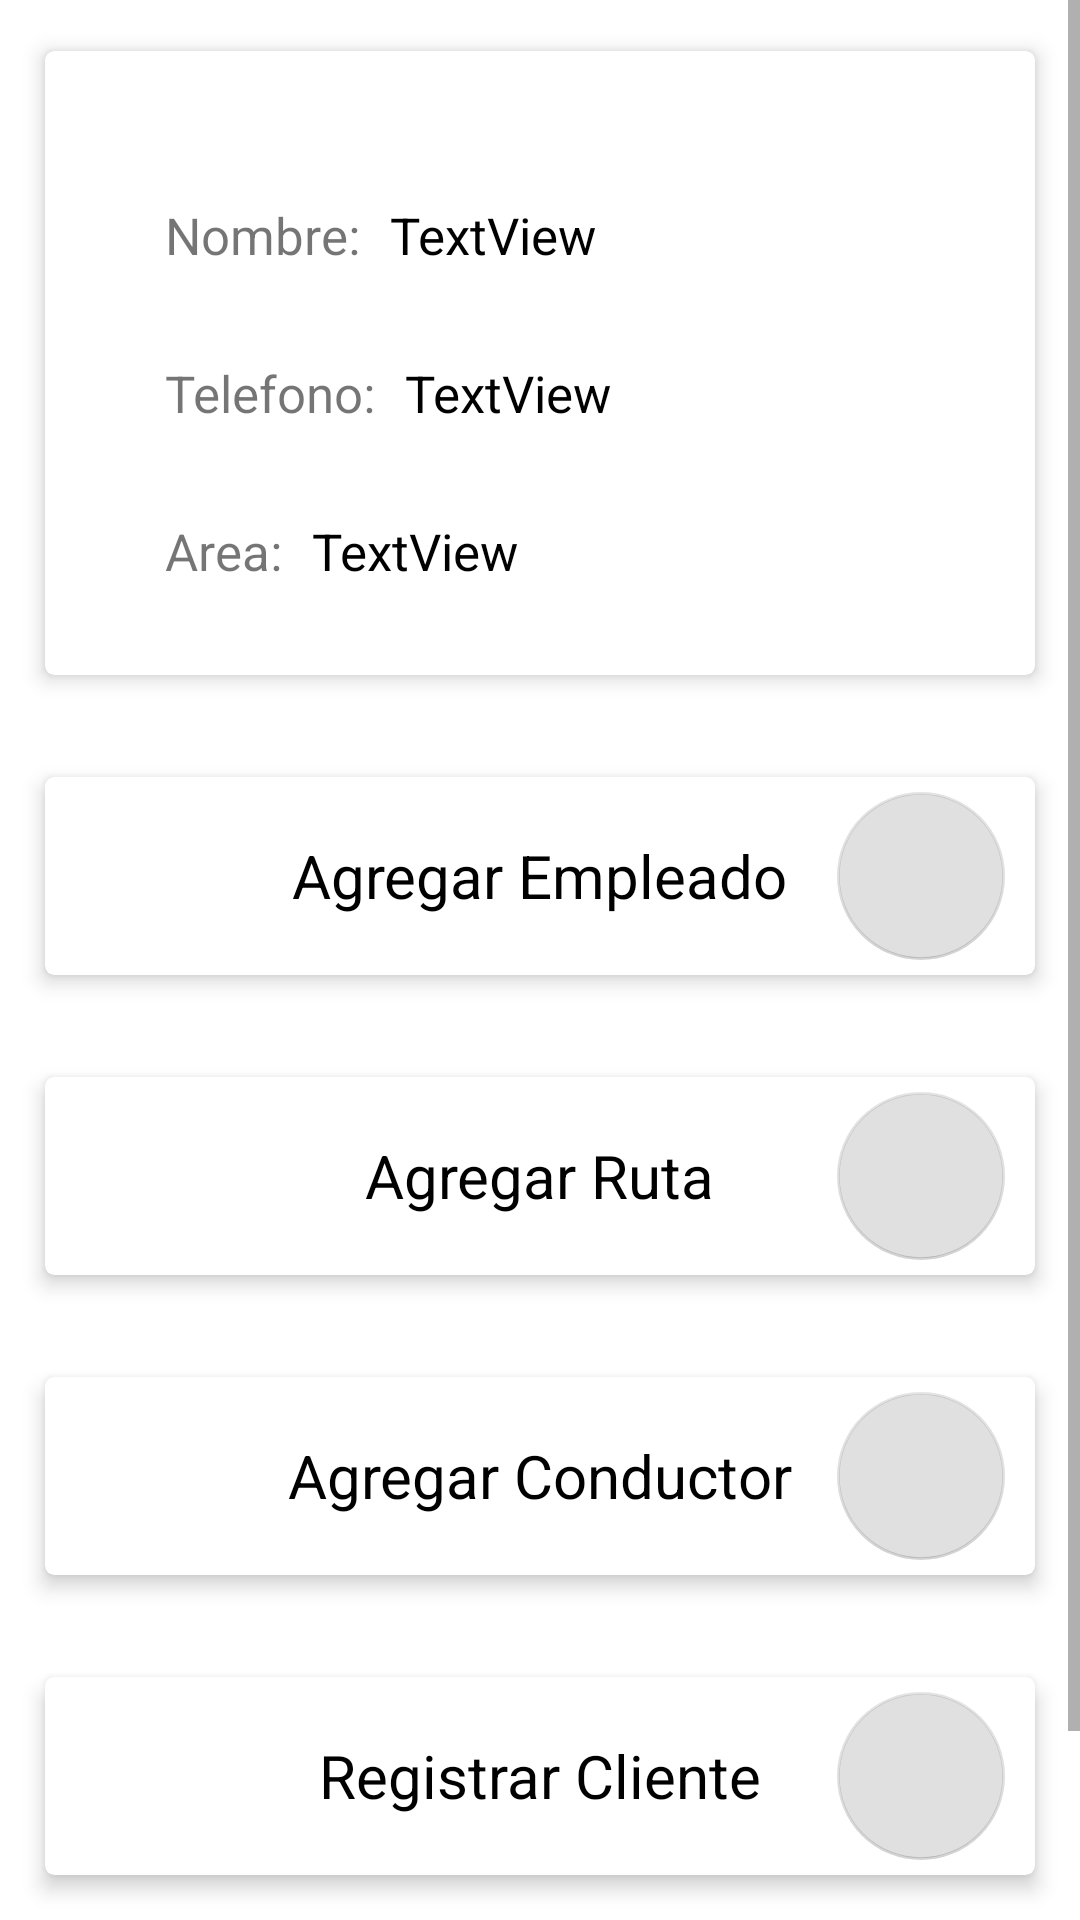

Layout XML and referenced resources for this Android screen:
<!-- AndroidManifest.xml: application theme Theme.TalentPowerAndroid -->
<!-- res/layout/fragment_setings_employess.xml -->
<?xml version="1.0" encoding="utf-8"?>
<ScrollView xmlns:android="http://schemas.android.com/apk/res/android"
    xmlns:tools="http://schemas.android.com/tools"
    android:layout_width="match_parent"
    android:layout_height="match_parent"
    xmlns:card_view="http://schemas.android.com/apk/res-auto"
    tools:context=".UI.Employess.setings.SetingsFragment">

    <RelativeLayout
        android:layout_width="match_parent"
        android:layout_height="match_parent">
        <androidx.cardview.widget.CardView
            android:id="@+id/cardviewEmployeesInfoSettings"
            android:layout_gravity="center"
            android:layout_width="match_parent"
            android:layout_height="wrap_content"
            android:layout_margin="10dp"
            card_view:cardUseCompatPadding="true"
            card_view:cardElevation="4dp"
            card_view:cardCornerRadius="3dp">
            <RelativeLayout
                android:layout_width="match_parent"
                android:layout_height="wrap_content">

                <ImageView
                    android:id="@+id/imgProfileEmployes"
                    android:layout_width="wrap_content"
                    android:layout_height="wrap_content"
                    android:src="@drawable/ic_acount_24"
                    android:layout_centerHorizontal="true"
                    android:layout_marginTop="20dp"/>

                <TextView
                    android:id="@+id/textView14"
                    android:layout_width="wrap_content"
                    android:layout_height="wrap_content"
                    android:layout_below="@+id/imgProfileEmployes"
                    android:layout_marginStart="40dp"
                    android:layout_marginTop="30dp"
                    android:textSize="17sp"
                    android:text="Nombre:" />

                <TextView
                    android:id="@+id/txtNameProfileEmployes"
                    android:layout_width="wrap_content"
                    android:layout_height="wrap_content"
                    android:layout_toEndOf="@id/textView14"
                    android:layout_below="@id/imgProfileEmployes"
                    android:layout_marginTop="30dp"
                    android:layout_marginStart="10dp"
                    android:textColor="@color/black"
                    android:textSize="17sp"
                    android:text="TextView" />

                <TextView
                    android:id="@+id/textView16"
                    android:layout_width="wrap_content"
                    android:layout_height="wrap_content"
                    android:layout_below="@+id/textView14"
                    android:layout_marginStart="40dp"
                    android:layout_marginTop="30dp"
                    android:textSize="17sp"
                    android:text="Telefono:" />

                <TextView
                    android:id="@+id/txtPhoneProfileEmployes"
                    android:layout_width="wrap_content"
                    android:layout_height="wrap_content"
                    android:layout_below="@+id/textView14"
                    android:layout_marginTop="30dp"
                    android:layout_marginStart="10dp"
                    android:textColor="@color/black"
                    android:layout_toEndOf="@+id/textView16"
                    android:textSize="17sp"
                    android:text="TextView" />

                <TextView
                    android:id="@+id/textView17"
                    android:layout_width="wrap_content"
                    android:layout_height="wrap_content"
                    android:layout_below="@+id/textView16"
                    android:layout_marginStart="40dp"
                    android:layout_marginTop="30dp"
                    android:layout_marginBottom="30dp"
                    android:textSize="17sp"
                    android:text="Area:" />

                <TextView
                    android:id="@+id/txtAreaProfileEmployes"
                    android:layout_width="wrap_content"
                    android:layout_height="wrap_content"
                    android:layout_below="@+id/textView16"
                    android:layout_toEndOf="@+id/textView17"
                    android:layout_marginTop="30dp"
                    android:layout_marginStart="10dp"
                    android:textSize="17sp"
                    android:textColor="@color/black"
                    android:text="TextView" />

            </RelativeLayout>

        </androidx.cardview.widget.CardView>

        <androidx.cardview.widget.CardView
            android:id="@+id/cardAddEmployee"
            android:layout_gravity="center"
            android:layout_width="match_parent"
            android:layout_height="wrap_content"
            android:layout_margin="10dp"
            card_view:cardUseCompatPadding="true"
            card_view:cardElevation="4dp"
            card_view:cardCornerRadius="3dp"
            android:layout_below="@+id/cardviewEmployeesInfoSettings">
            <RelativeLayout
                android:layout_width="match_parent"
                android:layout_height="wrap_content">

                <TextView
                    android:layout_centerHorizontal="true"
                    android:layout_width="wrap_content"
                    android:layout_height="wrap_content"
                    android:text="Agregar Empleado"
                    android:layout_marginStart="20dp"
                    android:textColor="@color/black"
                    android:textSize="20dp"
                    android:layout_centerVertical="true"
                    />
                <com.google.android.material.floatingactionbutton.FloatingActionButton
                    android:enabled="false"
                    android:layout_width="wrap_content"
                    android:layout_height="wrap_content"
                    android:layout_alignParentEnd="true"
                    android:layout_marginTop="5dp"
                    android:layout_marginBottom="5dp"
                    android:layout_marginEnd="10dp"
                    android:src="@drawable/ic_arrow_go_24"
                    />
            </RelativeLayout>

        </androidx.cardview.widget.CardView>

        <androidx.cardview.widget.CardView
            android:id="@+id/cardAddRoute"
            android:layout_gravity="center"
            android:layout_width="match_parent"
            android:layout_height="wrap_content"
            android:layout_margin="10dp"
            card_view:cardUseCompatPadding="true"
            card_view:cardElevation="4dp"
            card_view:cardCornerRadius="3dp"
            android:layout_below="@+id/cardAddEmployee">

            <RelativeLayout
                android:layout_width="match_parent"
                android:layout_height="wrap_content">
                <TextView
                    android:layout_centerHorizontal="true"
                    android:layout_width="wrap_content"
                    android:layout_height="wrap_content"
                    android:layout_centerVertical="true"
                    android:layout_marginStart="20dp"
                    android:text="Agregar Ruta"
                    android:textColor="@color/black"
                    android:textSize="20dp" />

                <com.google.android.material.floatingactionbutton.FloatingActionButton
                    android:enabled="false"
                    android:layout_width="wrap_content"
                    android:layout_height="wrap_content"
                    android:layout_alignParentEnd="true"
                    android:layout_marginTop="5dp"
                    android:layout_marginEnd="10dp"
                    android:layout_marginBottom="5dp"
                    android:src="@drawable/ic_arrow_go_24" />
            </RelativeLayout>

        </androidx.cardview.widget.CardView>

        <androidx.cardview.widget.CardView
            android:id="@+id/cardAddDriver"
            android:layout_gravity="center"
            android:layout_width="match_parent"
            android:layout_height="wrap_content"
            android:layout_margin="10dp"
            card_view:cardUseCompatPadding="true"
            card_view:cardElevation="4dp"
            card_view:cardCornerRadius="3dp"
            android:layout_below="@+id/cardAddRoute">

            <RelativeLayout
                android:layout_width="match_parent"
                android:layout_height="wrap_content">

                <TextView
                    android:layout_centerHorizontal="true"
                    android:layout_width="wrap_content"
                    android:layout_height="wrap_content"
                    android:layout_centerVertical="true"
                    android:layout_marginStart="20dp"
                    android:text="Agregar Conductor"
                    android:textColor="@color/black"
                    android:textSize="20dp" />

                <com.google.android.material.floatingactionbutton.FloatingActionButton
                    android:enabled="false"
                    android:layout_width="wrap_content"
                    android:layout_height="wrap_content"
                    android:layout_alignParentEnd="true"
                    android:layout_marginTop="5dp"
                    android:layout_marginEnd="10dp"
                    android:layout_marginBottom="5dp"
                    android:src="@drawable/ic_arrow_go_24" />
            </RelativeLayout>

        </androidx.cardview.widget.CardView>

        <androidx.cardview.widget.CardView
            android:id="@+id/cardAddClient"
            android:layout_gravity="center"
            android:layout_width="match_parent"
            android:layout_height="wrap_content"
            android:layout_margin="10dp"
            card_view:cardUseCompatPadding="true"
            card_view:cardElevation="4dp"
            card_view:cardCornerRadius="3dp"
            android:layout_below="@+id/cardAddDriver">

            <RelativeLayout
                android:layout_width="match_parent"
                android:layout_height="wrap_content">
                <TextView
                    android:layout_centerHorizontal="true"
                    android:layout_width="wrap_content"
                    android:layout_height="wrap_content"
                    android:layout_centerVertical="true"
                    android:layout_marginStart="20dp"
                    android:text="Registrar Cliente"
                    android:textColor="@color/black"
                    android:textSize="20dp" />

                <com.google.android.material.floatingactionbutton.FloatingActionButton
                    android:enabled="false"
                    android:layout_width="wrap_content"
                    android:layout_height="wrap_content"
                    android:layout_alignParentEnd="true"
                    android:layout_marginTop="5dp"
                    android:layout_marginEnd="10dp"
                    android:layout_marginBottom="5dp"
                    android:src="@drawable/ic_arrow_go_24" />
            </RelativeLayout>

        </androidx.cardview.widget.CardView>

        <Button
            android:id="@+id/btnLogOut"
            android:layout_width="wrap_content"
            android:layout_height="wrap_content"
            android:layout_alignParentBottom="true"
            android:layout_centerHorizontal="true"
            android:layout_marginBottom="20dp"
            android:layout_below="@+id/cardAddClient"
            android:text="Cerrar Sesion" />

    </RelativeLayout>




</ScrollView>
<!-- resources referenced by this layout -->
<resources>
  <style name="Theme.TalentPowerAndroid" parent="Theme.MaterialComponents.DayNight.NoActionBar">
          
          <item name="colorPrimary">@color/purple_500</item>
          <item name="colorPrimaryVariant">@color/purple_700</item>
          <item name="colorOnPrimary">@color/white</item>
          
          <item name="colorSecondary">@color/teal_200</item>
          <item name="colorSecondaryVariant">@color/teal_700</item>
          <item name="colorOnSecondary">@color/black</item>
          
          <item name="android:statusBarColor">?attr/colorPrimaryVariant</item>
          
  
  
  
      </style>
  <!-- not gathered from this repository: default colours our renderer supplied (Android Studio template values) -->
  <color name="purple_500">#FF6200EE</color>
  <color name="purple_700">#FF3700B3</color>
  <color name="teal_200">#FF03DAC5</color>
  <color name="teal_700">#FF018786</color>
  <color name="black">#FF000000</color>
  <color name="white">#FFFFFFFF</color>
</resources>
